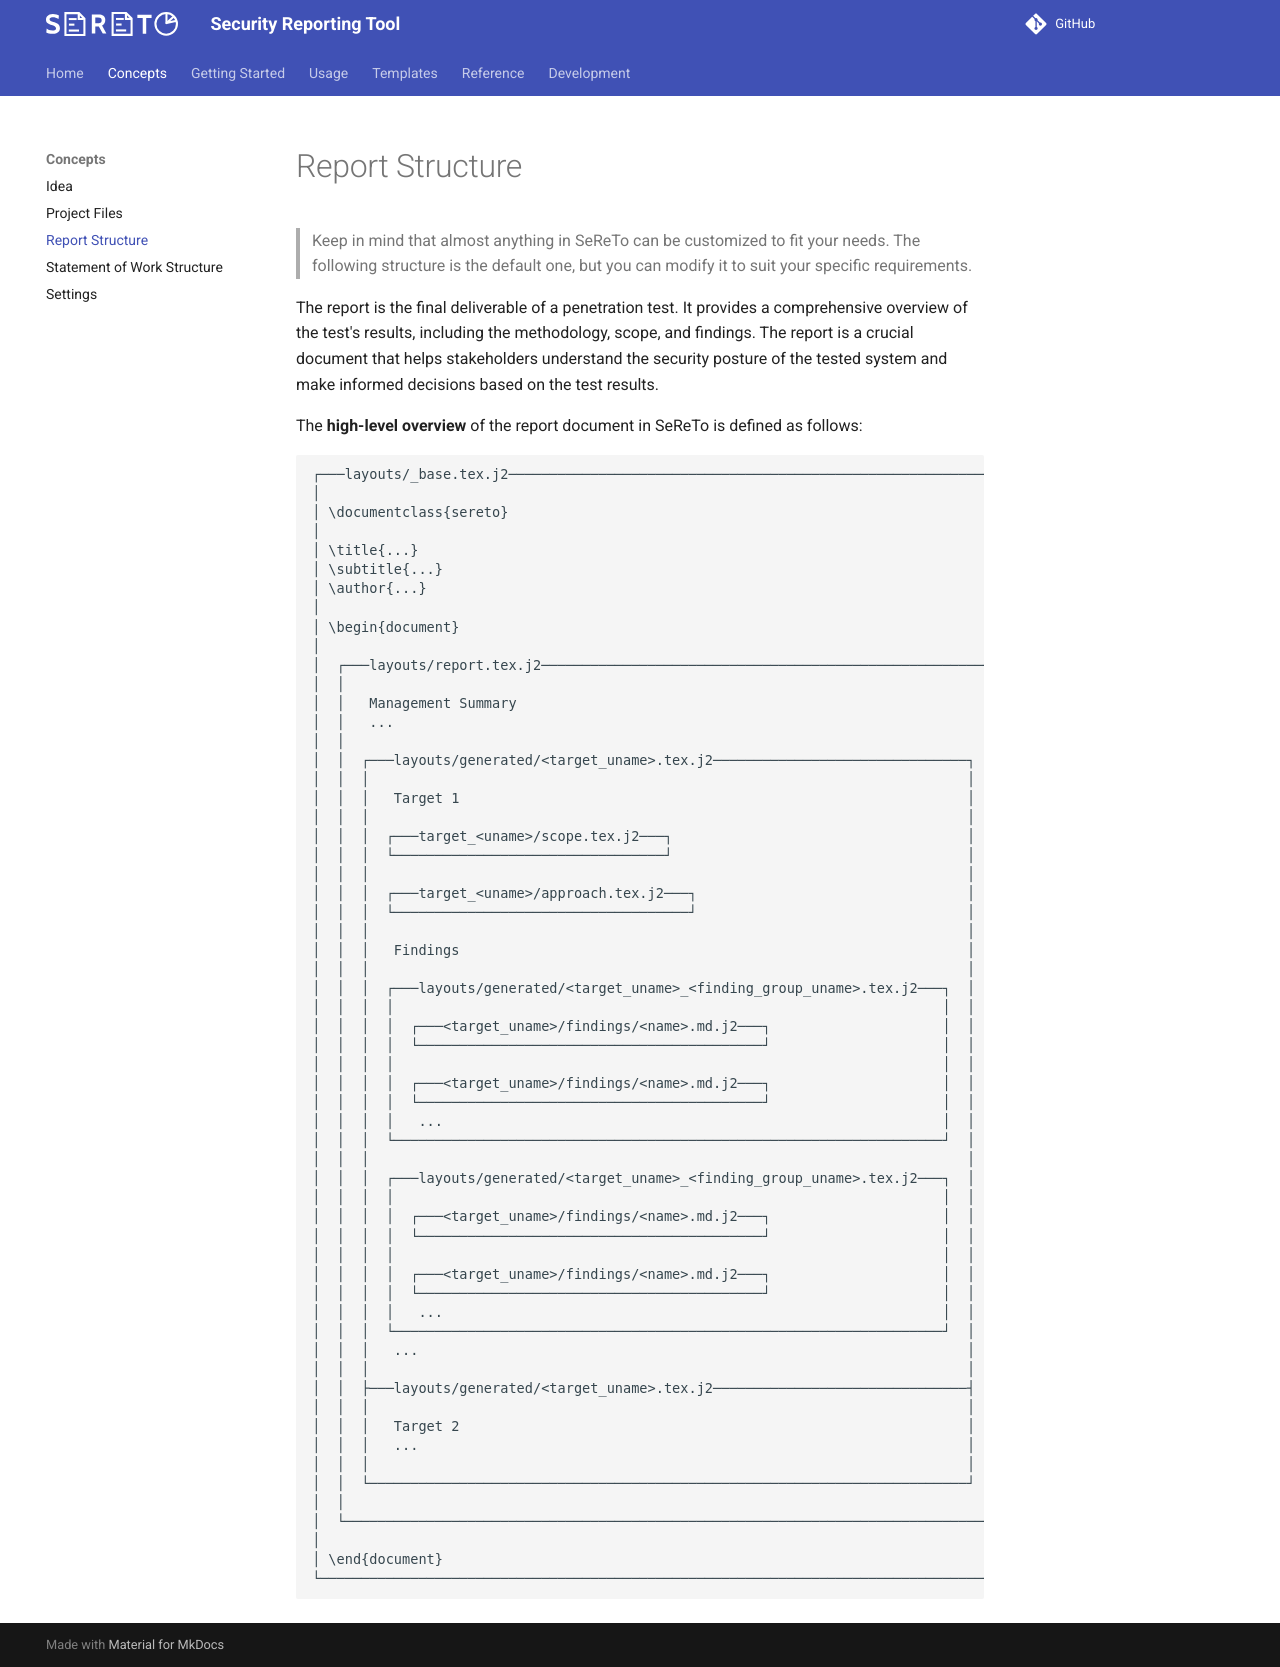

repository: s3r3t0/sereto · page: 0.10.0/concepts/report_structure/index.html · generator: mkdocs

# Report Structure

> Keep in mind that almost anything in SeReTo can be customized to fit your needs. The following structure is the default one, but you can modify it to suit your specific requirements.

The report is the final deliverable of a penetration test. It provides a comprehensive overview of the test's results, including the methodology, scope, and findings. The report is a crucial document that helps stakeholders understand the security posture of the tested system and make informed decisions based on the test results.

The **high-level overview** of the report document in SeReTo is defined as follows:

```text
┌───layouts/_base.tex.j2──────────────────────────────────────────────────────────────┐
│                                                                                     │
│ \documentclass{sereto}                                                              │
│                                                                                     │
│ \title{...}                                                                         │
│ \subtitle{...}                                                                      │
│ \author{...}                                                                        │
│                                                                                     │
│ \begin{document}                                                                    │
│                                                                                     │
│  ┌───layouts/report.tex.j2───────────────────────────────────────────────────────┐  │
│  │                                                                               │  │
│  │   Management Summary                                                          │  │
│  │   ...                                                                         │  │
│  │                                                                               │  │
│  │  ┌───layouts/generated/<target_uname>.tex.j2───────────────────────────────┐  │  │
│  │  │                                                                         │  │  │
│  │  │   Target 1                                                              │  │  │
│  │  │                                                                         │  │  │
│  │  │  ┌───target_<uname>/scope.tex.j2───┐                                    │  │  │
│  │  │  └─────────────────────────────────┘                                    │  │  │
│  │  │                                                                         │  │  │
│  │  │  ┌───target_<uname>/approach.tex.j2───┐                                 │  │  │
│  │  │  └────────────────────────────────────┘                                 │  │  │
│  │  │                                                                         │  │  │
│  │  │   Findings                                                              │  │  │
│  │  │                                                                         │  │  │
│  │  │  ┌───layouts/generated/<target_uname>_<finding_group_uname>.tex.j2───┐  │  │  │
│  │  │  │                                                                   │  │  │  │
│  │  │  │  ┌───<target_uname>/findings/<name>.md.j2───┐                     │  │  │  │
│  │  │  │  └──────────────────────────────────────────┘                     │  │  │  │
│  │  │  │                                                                   │  │  │  │
│  │  │  │  ┌───<target_uname>/findings/<name>.md.j2───┐                     │  │  │  │
│  │  │  │  └──────────────────────────────────────────┘                     │  │  │  │
│  │  │  │   ...                                                             │  │  │  │
│  │  │  └───────────────────────────────────────────────────────────────────┘  │  │  │
│  │  │                                                                         │  │  │
│  │  │  ┌───layouts/generated/<target_uname>_<finding_group_uname>.tex.j2───┐  │  │  │
│  │  │  │                                                                   │  │  │  │
│  │  │  │  ┌───<target_uname>/findings/<name>.md.j2───┐                     │  │  │  │
│  │  │  │  └──────────────────────────────────────────┘                     │  │  │  │
│  │  │  │                                                                   │  │  │  │
│  │  │  │  ┌───<target_uname>/findings/<name>.md.j2───┐                     │  │  │  │
│  │  │  │  └──────────────────────────────────────────┘                     │  │  │  │
│  │  │  │   ...                                                             │  │  │  │
│  │  │  └───────────────────────────────────────────────────────────────────┘  │  │  │
│  │  │   ...                                                                   │  │  │
│  │  │                                                                         │  │  │
│  │  ├───layouts/generated/<target_uname>.tex.j2───────────────────────────────┤  │  │
│  │  │                                                                         │  │  │
│  │  │   Target 2                                                              │  │  │
│  │  │   ...                                                                   │  │  │
│  │  │                                                                         │  │  │
│  │  └─────────────────────────────────────────────────────────────────────────┘  │  │
│  │                                                                               │  │
│  └───────────────────────────────────────────────────────────────────────────────┘  │
│                                                                                     │
│ \end{document}                                                                      │
└─────────────────────────────────────────────────────────────────────────────────────┘
```
